Image classification data set "data_final" (Vojeshwini/Black-pepper-disease-detection-using-AI on GitHub). Class labels (6): foot rot, healthy, leaf blight, pollu disease, slow decline, yellow mottle virus.

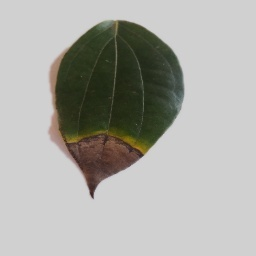
Label: foot rot

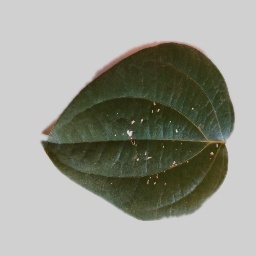
Label: pollu disease

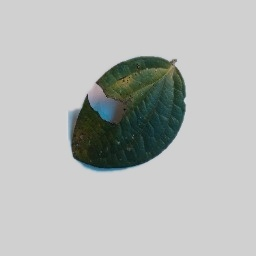
Label: slow decline

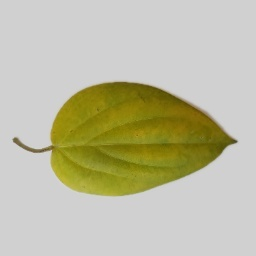
Label: slow decline

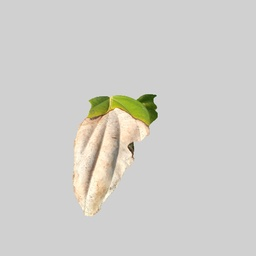
Label: leaf blight

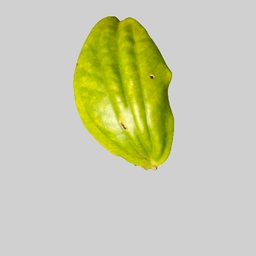
Label: yellow mottle virus
